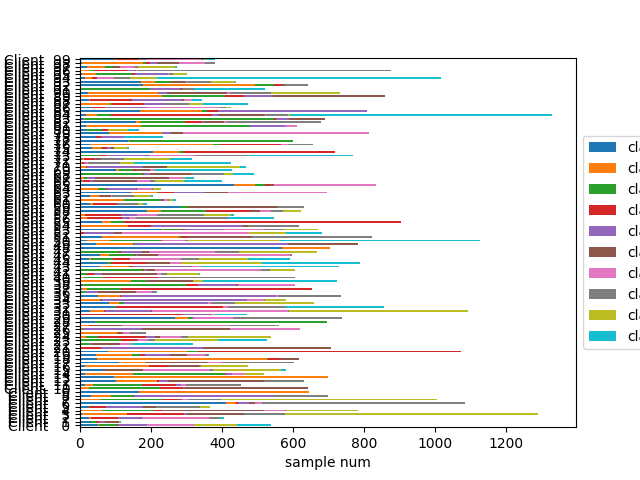

The table this chart was drawn from, first rows:
Class frequencies:
client, class0, class1, class2, class3, class4, class5, class6, class7, class8, class9, Amount
Client   0, 0.095, 0.006, 0.091, 0.006, 0.154, 0.002, 0.243, 0.004, 0.223, 0.178, 539
Client   1, 0.268, 0.008, 0.114, 0.073, 0.146, 0.325, 0.00, 0.016, 0.024, 0.024, 123
Client   2, 0.063, 0.017, 0.00, 0.185, 0.161, 0.005, 0.461, 0.076, 0.002, 0.029, 410
Client   3, 0.005, 0.097, 0.002, 0.123, 0.008, 0.124, 0.00, 0.090, 0.551, 0.00, 1293
Client   4, 0.008, 0.073, 0.184, 0.034, 0.016, 0.344, 0.077, 0.006, 0.257, 0.00, 790
Client   5, 0.062, 0.003, 0.003, 0.132, 0.286, 0.100, 0.00, 0.338, 0.073, 0.003, 370
Client   6, 0.378, 0.028, 0.00, 0.005, 0.028, 0.017, 0.019, 0.526, 0.00, 0.00, 1087
Client   7, 0.004, 0.051, 0.174, 0.043, 0.00, 0.014, 0.017, 0.093, 0.605, 0.00, 1008
Client   8, 0.047, 0.079, 0.089, 0.006, 0.561, 0.003, 0.001, 0.215, 0.00, 0.00, 699
Client   9, 0.260, 0.740, 0.00, 0.00, 0.00, 0.00, 0.00, 0.00, 0.00, 0.00, 646
Client  10, 0.002, 0.039, 0.313, 0.100, 0.008, 0.539, 0.00, 0.00, 0.00, 0.00, 642
Client  11, 0.033, 0.050, 0.304, 0.206, 0.033, 0.00, 0.031, 0.339, 0.004, 0.00, 457
Client  12, 0.158, 0.185, 0.00, 0.008, 0.041, 0.427, 0.00, 0.181, 0.00, 0.00, 634
Client  13, 0.140, 0.860, 0.00, 0.00, 0.00, 0.00, 0.00, 0.00, 0.00, 0.00, 699
Client  14, 0.029, 0.257, 0.502, 0.004, 0.037, 0.00, 0.068, 0.00, 0.104, 0.00, 518
Client  15, 0.113, 0.00, 0.00, 0.00, 0.00, 0.195, 0.322, 0.017, 0.329, 0.024, 584
Client  16, 0.032, 0.381, 0.00, 0.116, 0.00, 0.182, 0.00, 0.015, 0.275, 0.00, 473
Client  17, 0.183, 0.124, 0.00, 0.00, 0.00, 0.289, 0.064, 0.339, 0.00, 0.00, 605
Client  18, 0.077, 0.773, 0.002, 0.061, 0.002, 0.085, 0.00, 0.00, 0.00, 0.00, 621
Client  19, 0.128, 0.272, 0.063, 0.046, 0.188, 0.131, 0.142, 0.025, 0.00, 0.005, 367
Client  20, 0.074, 0.208, 0.027, 0.690, 0.00, 0.00, 0.00, 0.00, 0.00, 0.00, 1075
Client  21, 0.001, 0.007, 0.00, 0.079, 0.403, 0.510, 0.00, 0.00, 0.00, 0.00, 710
Client  22, 0.00, 0.003, 0.089, 0.003, 0.022, 0.243, 0.089, 0.003, 0.012, 0.535, 325
Client  23, 0.00, 0.00, 0.220, 0.079, 0.002, 0.009, 0.056, 0.036, 0.337, 0.260, 531
Client  24, 0.007, 0.028, 0.063, 0.250, 0.046, 0.026, 0.109, 0.041, 0.431, 0.00, 541
Client  25, 0.005, 0.553, 0.011, 0.042, 0.00, 0.037, 0.111, 0.242, 0.00, 0.00, 190
Client  26, 0.008, 0.006, 0.002, 0.002, 0.266, 0.401, 0.316, 0.00, 0.00, 0.00, 621
Client  27, 0.005, 0.042, 0.00, 0.016, 0.002, 0.150, 0.535, 0.234, 0.007, 0.009, 565
Client  28, 0.059, 0.00, 0.941, 0.00, 0.00, 0.00, 0.00, 0.00, 0.00, 0.00, 697
Client  29, 0.363, 0.051, 0.014, 0.00, 0.007, 0.003, 0.150, 0.413, 0.00, 0.00, 739
Client  30, 0.006, 0.002, 0.002, 0.610, 0.150, 0.015, 0.021, 0.00, 0.004, 0.190, 474
Client  31, 0.026, 0.037, 0.00, 0.001, 0.120, 0.004, 0.348, 0.003, 0.461, 0.00, 1095
Client  32, 0.111, 0.002, 0.006, 0.349, 0.001, 0.003, 0.015, 0.191, 0.001, 0.320, 863
Client  33, 0.123, 0.044, 0.021, 0.003, 0.356, 0.00, 0.018, 0.100, 0.336, 0.00, 661
Client  34, 0.00, 0.095, 0.007, 0.007, 0.701, 0.00, 0.086, 0.003, 0.102, 0.00, 581
Client  35, 0.069, 0.085, 0.00, 0.005, 0.593, 0.00, 0.007, 0.240, 0.00, 0.00, 738
Client  36, 0.00, 0.013, 0.058, 0.00, 0.165, 0.491, 0.205, 0.045, 0.004, 0.018, 224
Client  37, 0.011, 0.020, 0.148, 0.821, 0.00, 0.00, 0.00, 0.00, 0.00, 0.00, 654
Client  38, 0.015, 0.005, 0.470, 0.057, 0.175, 0.013, 0.264, 0.00, 0.00, 0.00, 610
Client  39, 0.00, 0.198, 0.062, 0.004, 0.004, 0.174, 0.00, 0.001, 0.036, 0.521, 728
Client  40, 0.007, 0.010, 0.092, 0.255, 0.008, 0.00, 0.002, 0.627, 0.00, 0.00, 608
Client  41, 0.00, 0.003, 0.059, 0.056, 0.062, 0.456, 0.038, 0.050, 0.265, 0.012, 340
Client  42, 0.00, 0.00, 0.290, 0.007, 0.018, 0.033, 0.494, 0.044, 0.114, 0.00, 607
Client  43, 0.076, 0.114, 0.004, 0.011, 0.220, 0.008, 0.038, 0.00, 0.001, 0.527, 736
Client  44, 0.097, 0.00, 0.015, 0.125, 0.00, 0.084, 0.040, 0.001, 0.289, 0.348, 793
Client  45, 0.042, 0.012, 0.104, 0.081, 0.00, 0.00, 0.242, 0.086, 0.236, 0.197, 594
Client  46, 0.095, 0.043, 0.120, 0.005, 0.013, 0.095, 0.618, 0.010, 0.00, 0.00, 600
Client  47, 0.00, 0.003, 0.164, 0.006, 0.090, 0.027, 0.280, 0.103, 0.327, 0.00, 669
Client  48, 0.808, 0.192, 0.00, 0.00, 0.00, 0.00, 0.00, 0.00, 0.00, 0.00, 704
Client  49, 0.059, 0.132, 0.008, 0.00, 0.550, 0.252, 0.00, 0.00, 0.00, 0.00, 783
Client  50, 0.018, 0.057, 0.129, 0.001, 0.00, 0.00, 0.060, 0.006, 0.230, 0.499, 1129
Client  51, 0.075, 0.264, 0.007, 0.021, 0.00, 0.222, 0.002, 0.409, 0.00, 0.00, 826
Client  52, 0.001, 0.001, 0.00, 0.016, 0.124, 0.036, 0.520, 0.001, 0.150, 0.150, 687
Client  53, 0.342, 0.010, 0.071, 0.018, 0.157, 0.007, 0.170, 0.083, 0.141, 0.00, 675
Client  54, 0.003, 0.215, 0.003, 0.106, 0.415, 0.027, 0.00, 0.230, 0.00, 0.00, 622
Client  55, 0.070, 0.027, 0.042, 0.862, 0.00, 0.00, 0.00, 0.00, 0.00, 0.00, 904
Client  56, 0.007, 0.029, 0.005, 0.178, 0.022, 0.013, 0.038, 0.471, 0.00, 0.237, 552
Client  57, 0.007, 0.027, 0.00, 0.231, 0.107, 0.00, 0.132, 0.301, 0.174, 0.021, 438
Client  58, 0.302, 0.062, 0.205, 0.200, 0.00, 0.045, 0.049, 0.054, 0.083, 0.00, 629
... 41 more rows
